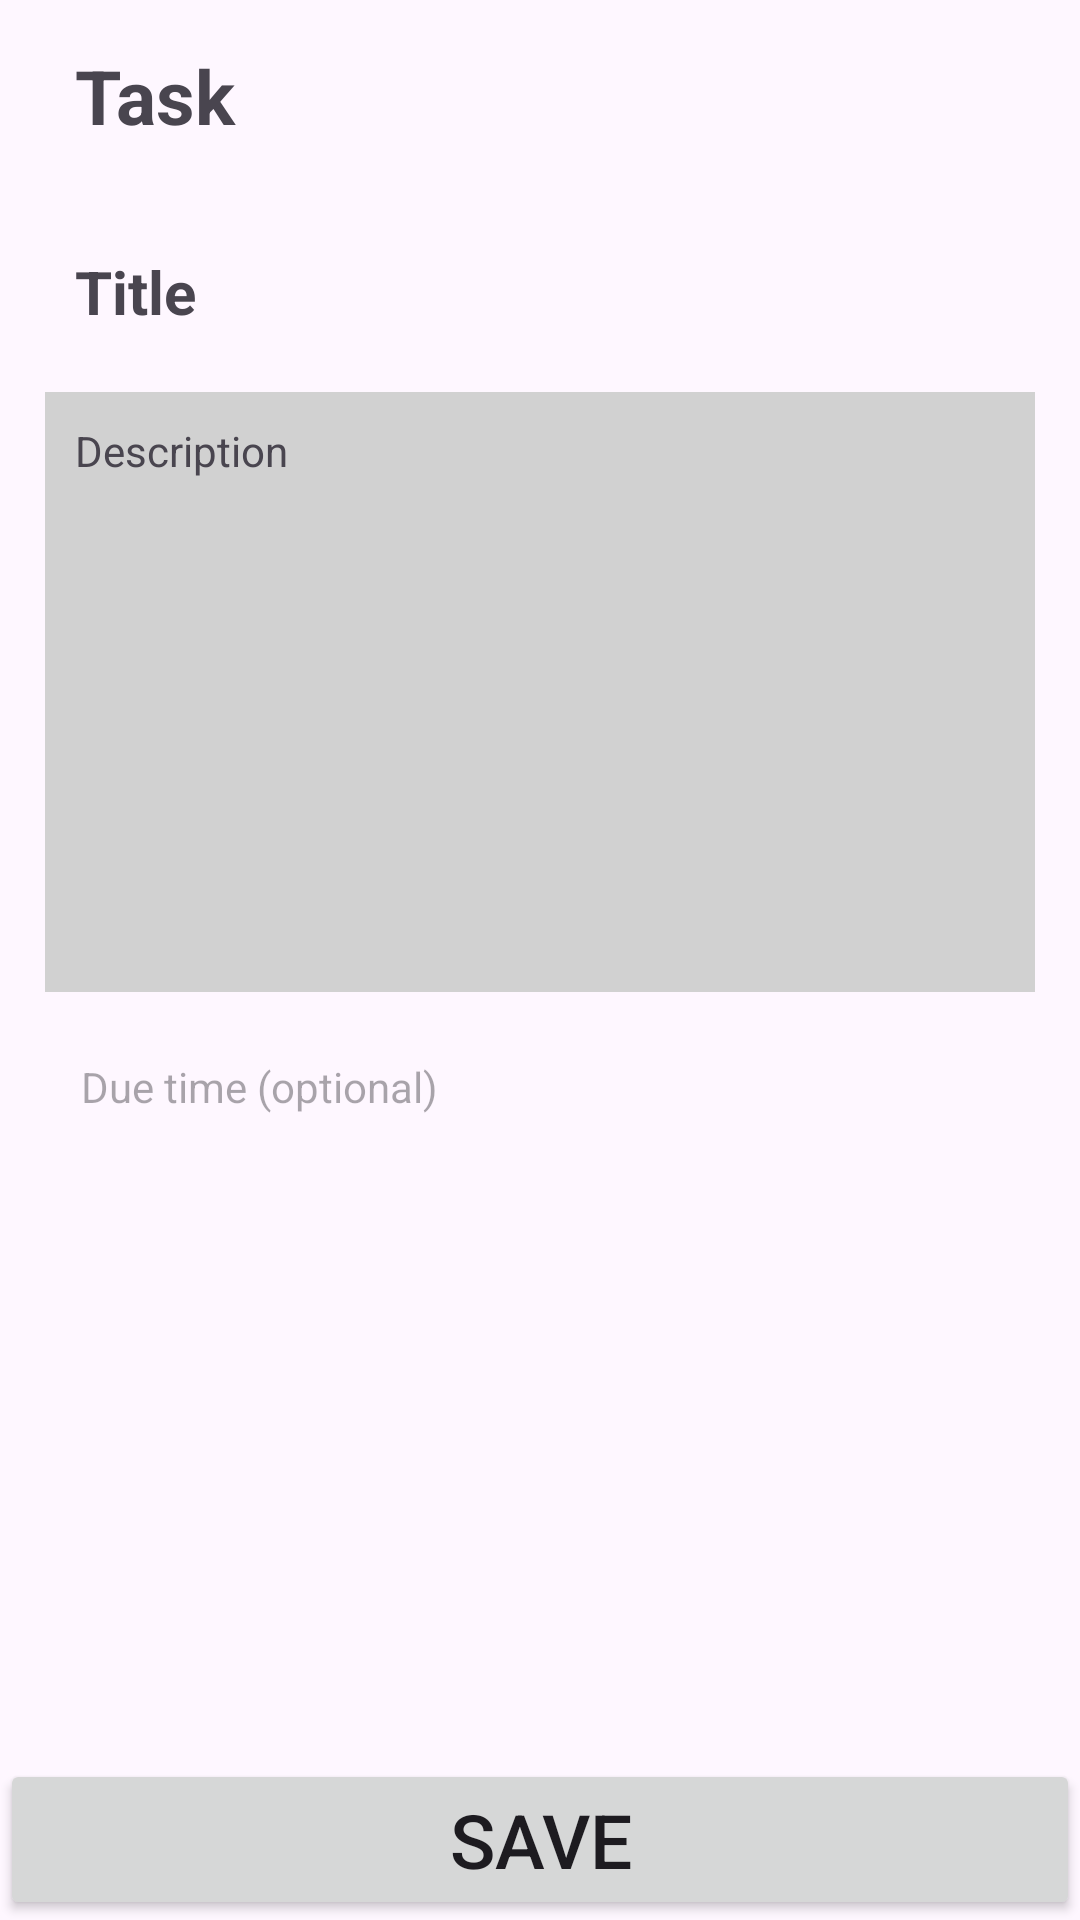

Here is an Android app screen rendered from its layout file. Give the layout XML and the strings, colors and styles it references.
<!-- AndroidManifest.xml: application theme Theme.KotlinProva -->
<!-- res/layout/activity_task_details.xml -->
<?xml version="1.0" encoding="utf-8"?>
<androidx.constraintlayout.widget.ConstraintLayout xmlns:android="http://schemas.android.com/apk/res/android"
    xmlns:app="http://schemas.android.com/apk/res-auto"
    xmlns:tools="http://schemas.android.com/tools"
    android:id="@+id/main"
    android:layout_width="match_parent"
    android:layout_height="match_parent"
    tools:context=".TaskDetails">

    <TextView
        android:id="@+id/page"
        android:layout_width="match_parent"
        android:layout_height="wrap_content"
        android:paddingVertical="15dp"
        android:paddingHorizontal="25dp"
        app:layout_constraintTop_toTopOf="parent"
        android:text="Task"
        android:textSize="25sp"
        android:textStyle="bold" />

    <TextView
        android:id="@+id/title"
        android:layout_width="match_parent"
        android:layout_height="wrap_content"
        android:layout_marginVertical="10dp"
        android:layout_marginHorizontal="15dp"
        android:padding="10dp"
        app:layout_constraintTop_toBottomOf="@+id/page"
        android:text="Title"
        android:textSize="20sp"
        android:textStyle="bold"/>

    <TextView
        android:id="@+id/desc"
        android:layout_width="match_parent"
        android:layout_height="200dp"
        android:layout_marginVertical="10dp"
        android:layout_marginHorizontal="15dp"
        android:padding="10dp"
        app:layout_constraintTop_toBottomOf="@+id/title"
        android:text="Description"
        android:gravity="start"
        android:background="#D1D1D1" />

    <TextView
        android:id="@+id/due_time"
        android:layout_width="match_parent"
        android:layout_height="wrap_content"
        android:layout_marginVertical="10dp"
        android:layout_marginHorizontal="15dp"
        app:layout_constraintTop_toBottomOf="@id/desc"
        android:hint="Due time (optional)"
        android:padding="12dp" />

    <Button
        android:id="@+id/save_btn"
        android:layout_width="match_parent"
        android:layout_height="wrap_content"
        android:text="Save"
        app:layout_constraintBottom_toBottomOf="parent"
        android:textSize="25sp" />

</androidx.constraintlayout.widget.ConstraintLayout>
<!-- resources referenced by this layout -->
<resources>
  <style name="Theme.KotlinProva" parent="Base.Theme.KotlinProva" />
  <style name="Base.Theme.KotlinProva" parent="Theme.Material3.DayNight.NoActionBar">
          
          
      </style>
</resources>
